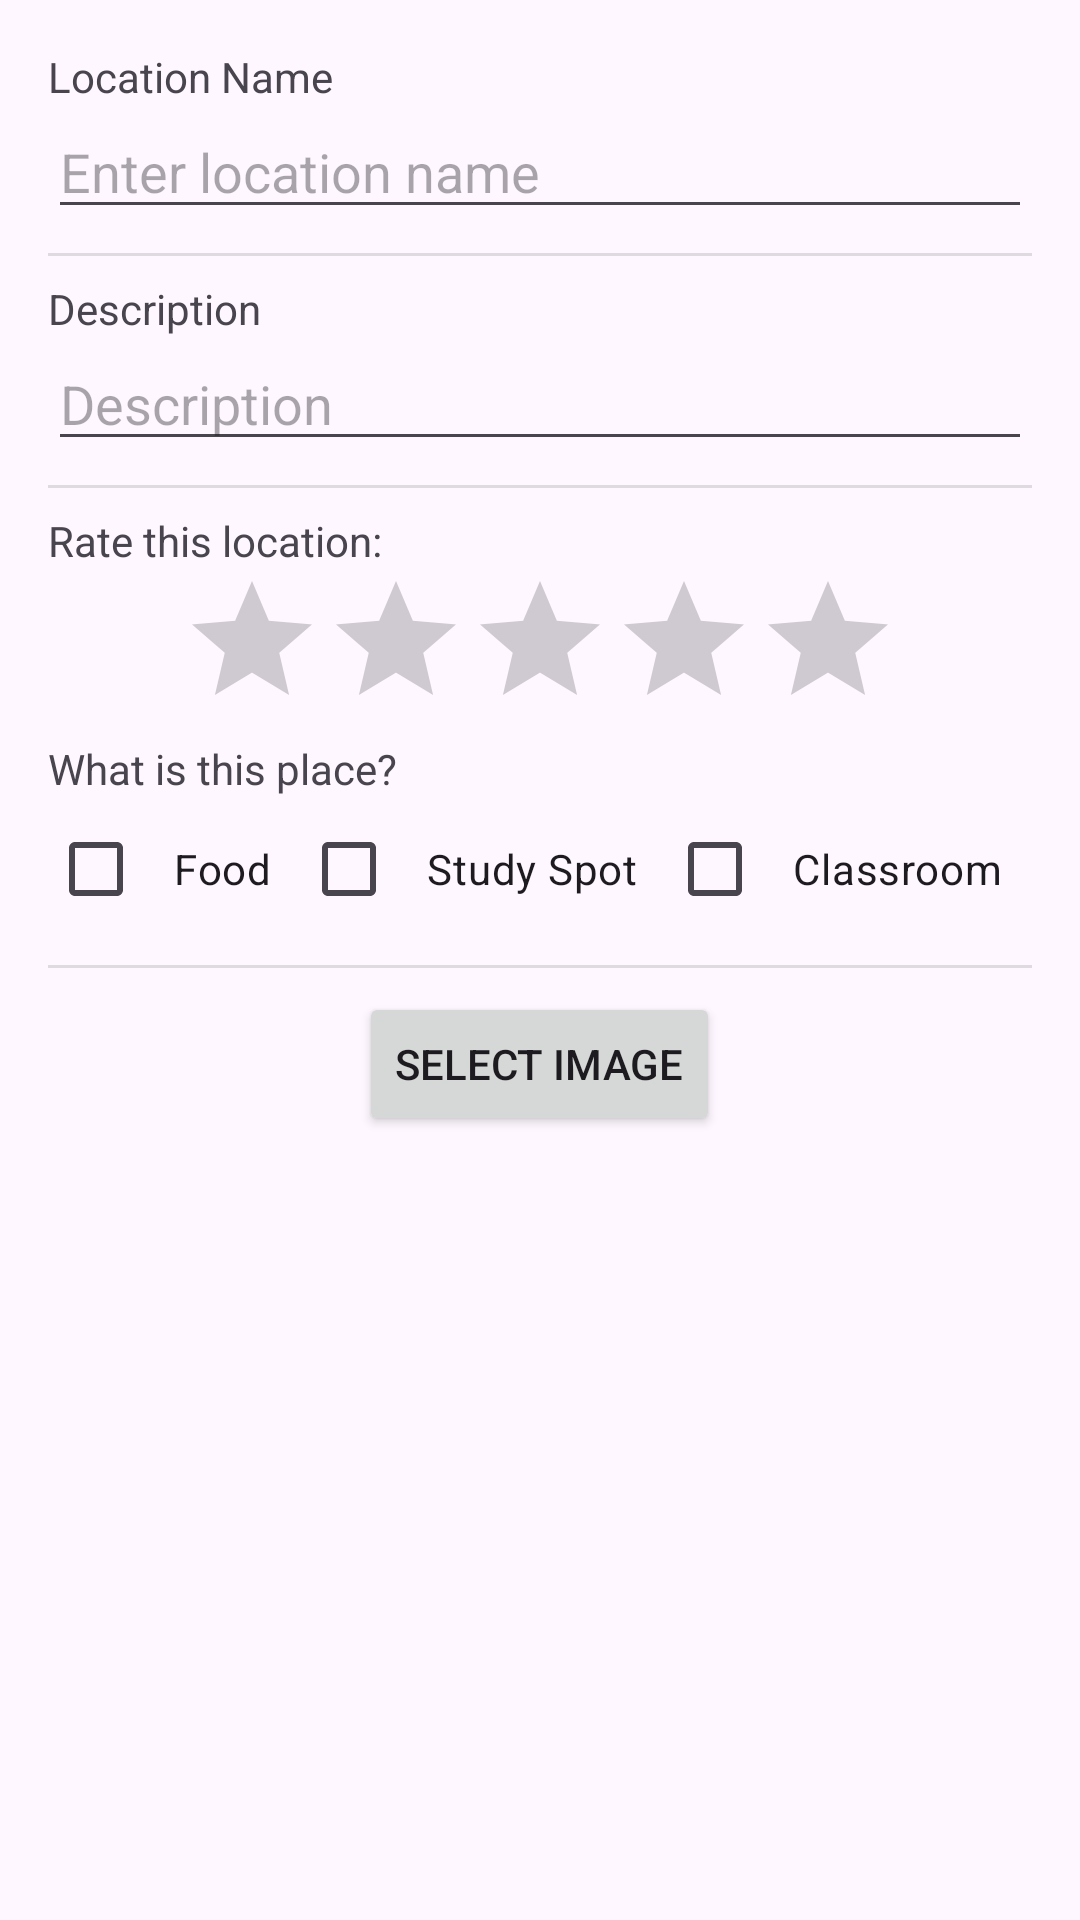

Here is an Android app screen rendered from its layout file. Give the layout XML and the strings, colors and styles it references.
<!-- AndroidManifest.xml: application theme Theme.AEEFinalGroupProject -->
<!-- res/layout/dialog_add_pin.xml -->
<?xml version="1.0" encoding="utf-8"?>
<LinearLayout xmlns:android="http://schemas.android.com/apk/res/android"
    android:layout_width="match_parent"
    android:layout_height="wrap_content"
    android:orientation="vertical"
    android:padding="16dp">

    <TextView
        android:layout_width="wrap_content"
        android:layout_height="wrap_content"
        android:text="@string/location_name" />

    <EditText
        android:id="@+id/pin_name_input"
        android:layout_width="match_parent"
        android:layout_height="wrap_content"
        android:autofillHints=""
        android:hint="@string/enter_location_name"
        android:inputType="text" />

    <View
        android:layout_width="match_parent"
        android:layout_height="1dp"
        android:background="?android:attr/listDivider"
        android:layout_marginVertical="8dp" />

    <TextView
        android:layout_width="wrap_content"
        android:layout_height="wrap_content"
        android:text="@string/description"/>

    <EditText
        android:id="@+id/pin_description_input"
        android:layout_width="match_parent"
        android:layout_height="wrap_content"
        android:autofillHints=""
        android:hint="@string/description"
        android:inputType="textLongMessage" />

    <View
        android:layout_width="match_parent"
        android:layout_height="1dp"
        android:background="?android:attr/listDivider"
        android:layout_marginVertical="8dp" />

    <TextView
        android:layout_width="wrap_content"
        android:layout_height="wrap_content"
        android:text="@string/rate_this_location" />

    <RatingBar
        android:id="@+id/pin_rating_bar"
        android:layout_width="wrap_content"
        android:layout_height="wrap_content"
        android:numStars="5"
        android:stepSize="1.0"
        android:layout_gravity="center"
        android:rating="0" />

    <TextView
        android:layout_width="wrap_content"
        android:layout_height="wrap_content"
        android:text="@string/what_is_this_place" />

    
    <LinearLayout
        android:layout_width="match_parent"
        android:layout_height="wrap_content"
        android:orientation="horizontal"
        android:gravity="center"
        android:weightSum="3">

        <CheckBox
            android:id="@+id/checkbox_food"
            android:layout_width="wrap_content"
            android:layout_height="wrap_content"
            android:layout_weight="1"
            android:text="@string/food"
            android:gravity="center" />

        <CheckBox
            android:id="@+id/checkbox_study_spot"
            android:layout_width="wrap_content"
            android:layout_height="wrap_content"
            android:layout_weight="1"
            android:text="@string/study_spot"
            android:gravity="center" />

        <CheckBox
            android:id="@+id/checkbox_classroom"
            android:layout_width="wrap_content"
            android:layout_height="wrap_content"
            android:layout_weight="1"
            android:text="@string/classroom"
            android:gravity="center" />

    </LinearLayout>

    
    <View
        android:layout_width="match_parent"
        android:layout_height="1dp"
        android:background="?android:attr/listDivider"
        android:layout_marginVertical="8dp" />
    <Button
        android:id="@+id/select_image_button"
        android:layout_width="wrap_content"
        android:layout_height="wrap_content"
        android:layout_gravity="center"
        android:text="@string/select_image" >
    </Button>

    <LinearLayout
        android:layout_width="wrap_content"
        android:layout_height="wrap_content">
        <ImageView
            android:id="@+id/image_preview"
            android:layout_width="wrap_content"
            android:layout_height="wrap_content"
            android:scaleType="centerCrop"
            android:background="@color/black"
            android:contentDescription="@string/image_preview"
            android:visibility="gone">
        </ImageView>
    </LinearLayout>

</LinearLayout>
<!-- resources referenced by this layout -->
<resources>
  <string name="classroom">Classroom</string>
  <string name="description">Description</string>
  <string name="enter_location_name">Enter location name</string>
  <string name="food">Food</string>
  <string name="image_preview">Image Preview</string>
  <string name="location_name">Location Name</string>
  <string name="rate_this_location">Rate this location:</string>
  <string name="select_image">Select Image</string>
  <string name="study_spot">Study Spot</string>
  <string name="what_is_this_place">What is this place?</string>
  <style name="Theme.AEEFinalGroupProject" parent="Base.Theme.AEEFinalGroupProject" />
  <style name="Base.Theme.AEEFinalGroupProject" parent="Theme.Material3.DayNight.NoActionBar">
          
          
      </style>
  <!-- not gathered from this repository: default colours our renderer supplied (Android Studio template values) -->
  <color name="black">#FF000000</color>
</resources>
